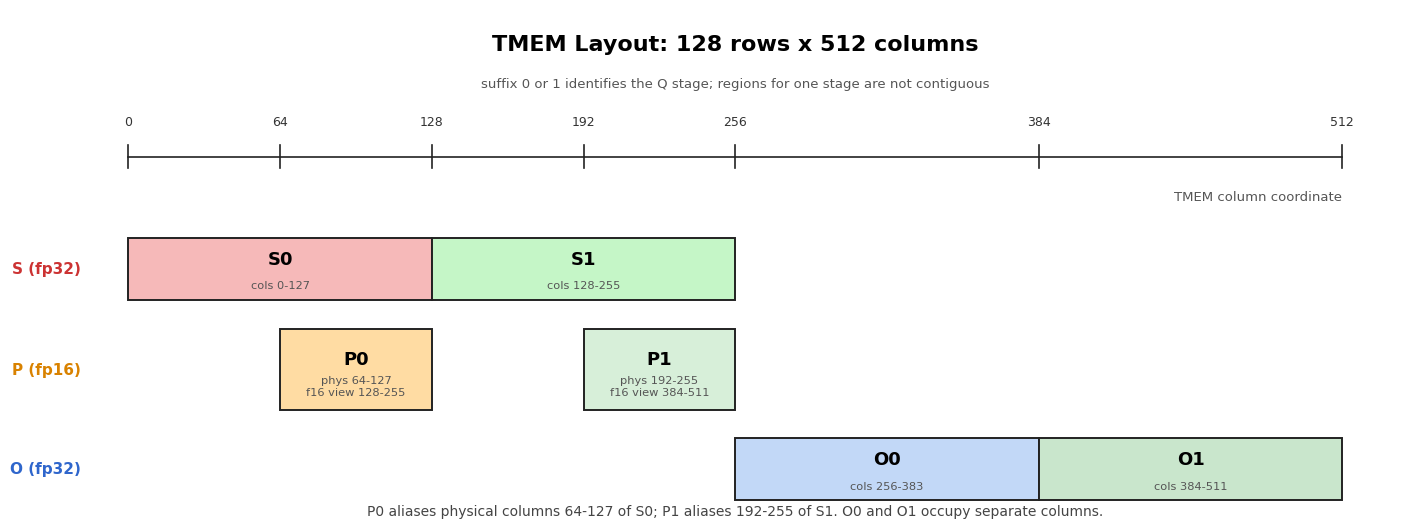

Recreate this plot in Python. (Note: this script raises an exception after producing the figure.)
import argparse
from pathlib import Path

import matplotlib.pyplot as plt
from matplotlib import font_manager
from matplotlib.patches import Rectangle


plt.rcParams["svg.fonttype"] = "none"
plt.rcParams["font.sans-serif"] = ["Noto Sans CJK SC", "Microsoft YaHei", "Arial Unicode MS", "DejaVu Sans"]


def configure_font(lang, font_path=None):
    if lang != "zh":
        return
    if not font_path:
        raise ValueError("Chinese output requires --font-path pointing to a CJK font")
    path = Path(font_path)
    if not path.exists():
        raise FileNotFoundError("Chinese output requires --font-path pointing to a CJK font")
    font_manager.fontManager.addfont(path)
    plt.rcParams["font.family"] = font_manager.FontProperties(fname=path).get_name()
    plt.rcParams["svg.fonttype"] = "path"


def add_slot(ax, x0, x1, y, label, color, note, height=0.44):
    ax.add_patch(
        Rectangle(
            (x0, y - height / 2),
            x1 - x0,
            height,
            facecolor=color,
            edgecolor="#222222",
            linewidth=1.4,
            zorder=2,
        )
    )
    ax.text((x0 + x1) / 2, y + 0.07, label, ha="center", va="center", fontsize=13, weight="bold", zorder=3)
    ax.text((x0 + x1) / 2, y - 0.12, note, ha="center", va="center", fontsize=8.2, color="#555555", zorder=3)


def main(lang="en", font_path=None):
    configure_font(lang, font_path)
    zh = lang == "zh"
    tr = lambda en, cn: cn if zh else en
    fig, ax = plt.subplots(figsize=(14, 5.2), dpi=180)
    ax.set_xlim(-30, 535)
    ax.set_ylim(-0.45, 3.2)
    ax.axis("off")

    ax.text(256, 2.95, tr("TMEM Layout: 128 rows x 512 columns", "TMEM 布局：128 行 x 512 列"), ha="center", va="center", fontsize=16, weight="bold")
    ax.text(
        256,
        2.67,
        tr(
            "suffix 0 or 1 identifies the Q stage; regions for one stage are not contiguous",
            "后缀 0 或 1 表示 Q stage；同一 stage 的 regions 并不连续",
        ),
        ha="center",
        va="center",
        fontsize=9.5,
        color="#555555",
    )

    # Axis.
    y_axis = 2.15
    ax.plot([0, 512], [y_axis, y_axis], color="#222222", linewidth=1.2)
    for x in [0, 64, 128, 192, 256, 384, 512]:
        ax.plot([x, x], [y_axis - 0.08, y_axis + 0.08], color="#222222", linewidth=1.2)
        ax.text(x, y_axis + 0.2, str(x), ha="center", va="bottom", fontsize=9, color="#333333")
    ax.text(512, y_axis - 0.24, tr("TMEM column coordinate", "TMEM 列坐标"), ha="right", va="top", fontsize=9.5, color="#555555")

    # Row labels.
    ax.text(-20, 1.35, "S (fp32)", color="#cc3333", ha="right", va="center", fontsize=11, weight="bold")
    ax.text(-20, 0.63, "P (fp16)", color="#d98200", ha="right", va="center", fontsize=11, weight="bold")
    ax.text(-20, -0.08, "O (fp32)", color="#2f66cc", ha="right", va="center", fontsize=11, weight="bold")

    # Source constants:
    # tmem_s_base = 0, tmem_p_base = 64, tmem_o_base = 256, tmem_offset = 128.
    add_slot(ax, 0, 128, 1.35, "S0", "#f6b9b9", tr("cols 0-127", "列 0-127"))
    add_slot(ax, 128, 256, 1.35, "S1", "#c5f6c7", tr("cols 128-255", "列 128-255"))

    # P is addressed through the fp16 view. The source uses
    # tmem_as_f16[:, tmem_col_p * 2 + ...], so each 128-column fp16
    # tile occupies 64 physical fp32 TMEM columns.
    add_slot(ax, 64, 128, 0.63, "P0", "#ffdca3", tr("phys 64-127\nf16 view 128-255", "物理列 64-127\nf16 视图 128-255"), height=0.58)
    add_slot(ax, 192, 256, 0.63, "P1", "#d7efd9", tr("phys 192-255\nf16 view 384-511", "物理列 192-255\nf16 视图 384-511"), height=0.58)

    add_slot(ax, 256, 384, -0.08, "O0", "#c2d8f7", tr("cols 256-383", "列 256-383"))
    add_slot(ax, 384, 512, -0.08, "O1", "#c9e6cc", tr("cols 384-511", "列 384-511"))

    ax.text(
        256,
        -0.38,
        tr(
            "P0 aliases physical columns 64-127 of S0; P1 aliases 192-255 of S1. O0 and O1 occupy separate columns.",
            "P0 覆盖 S0 的物理列 64-127，P1 覆盖 S1 的物理列 192-255；O0 和 O1 使用独立的 columns。",
        ),
        ha="center",
        va="center",
        fontsize=10,
        color="#444444",
    )

    fig.tight_layout(pad=0.3)
    output = "../tmem_layout_v3_zh.svg" if zh else "../tmem_layout_v3.png"
    fig.savefig(output, bbox_inches="tight", facecolor="white")


if __name__ == "__main__":
    parser = argparse.ArgumentParser()
    parser.add_argument("--lang", choices=("en", "zh"), default="en")
    parser.add_argument("--font-path")
    args = parser.parse_args()
    main(args.lang, args.font_path)
